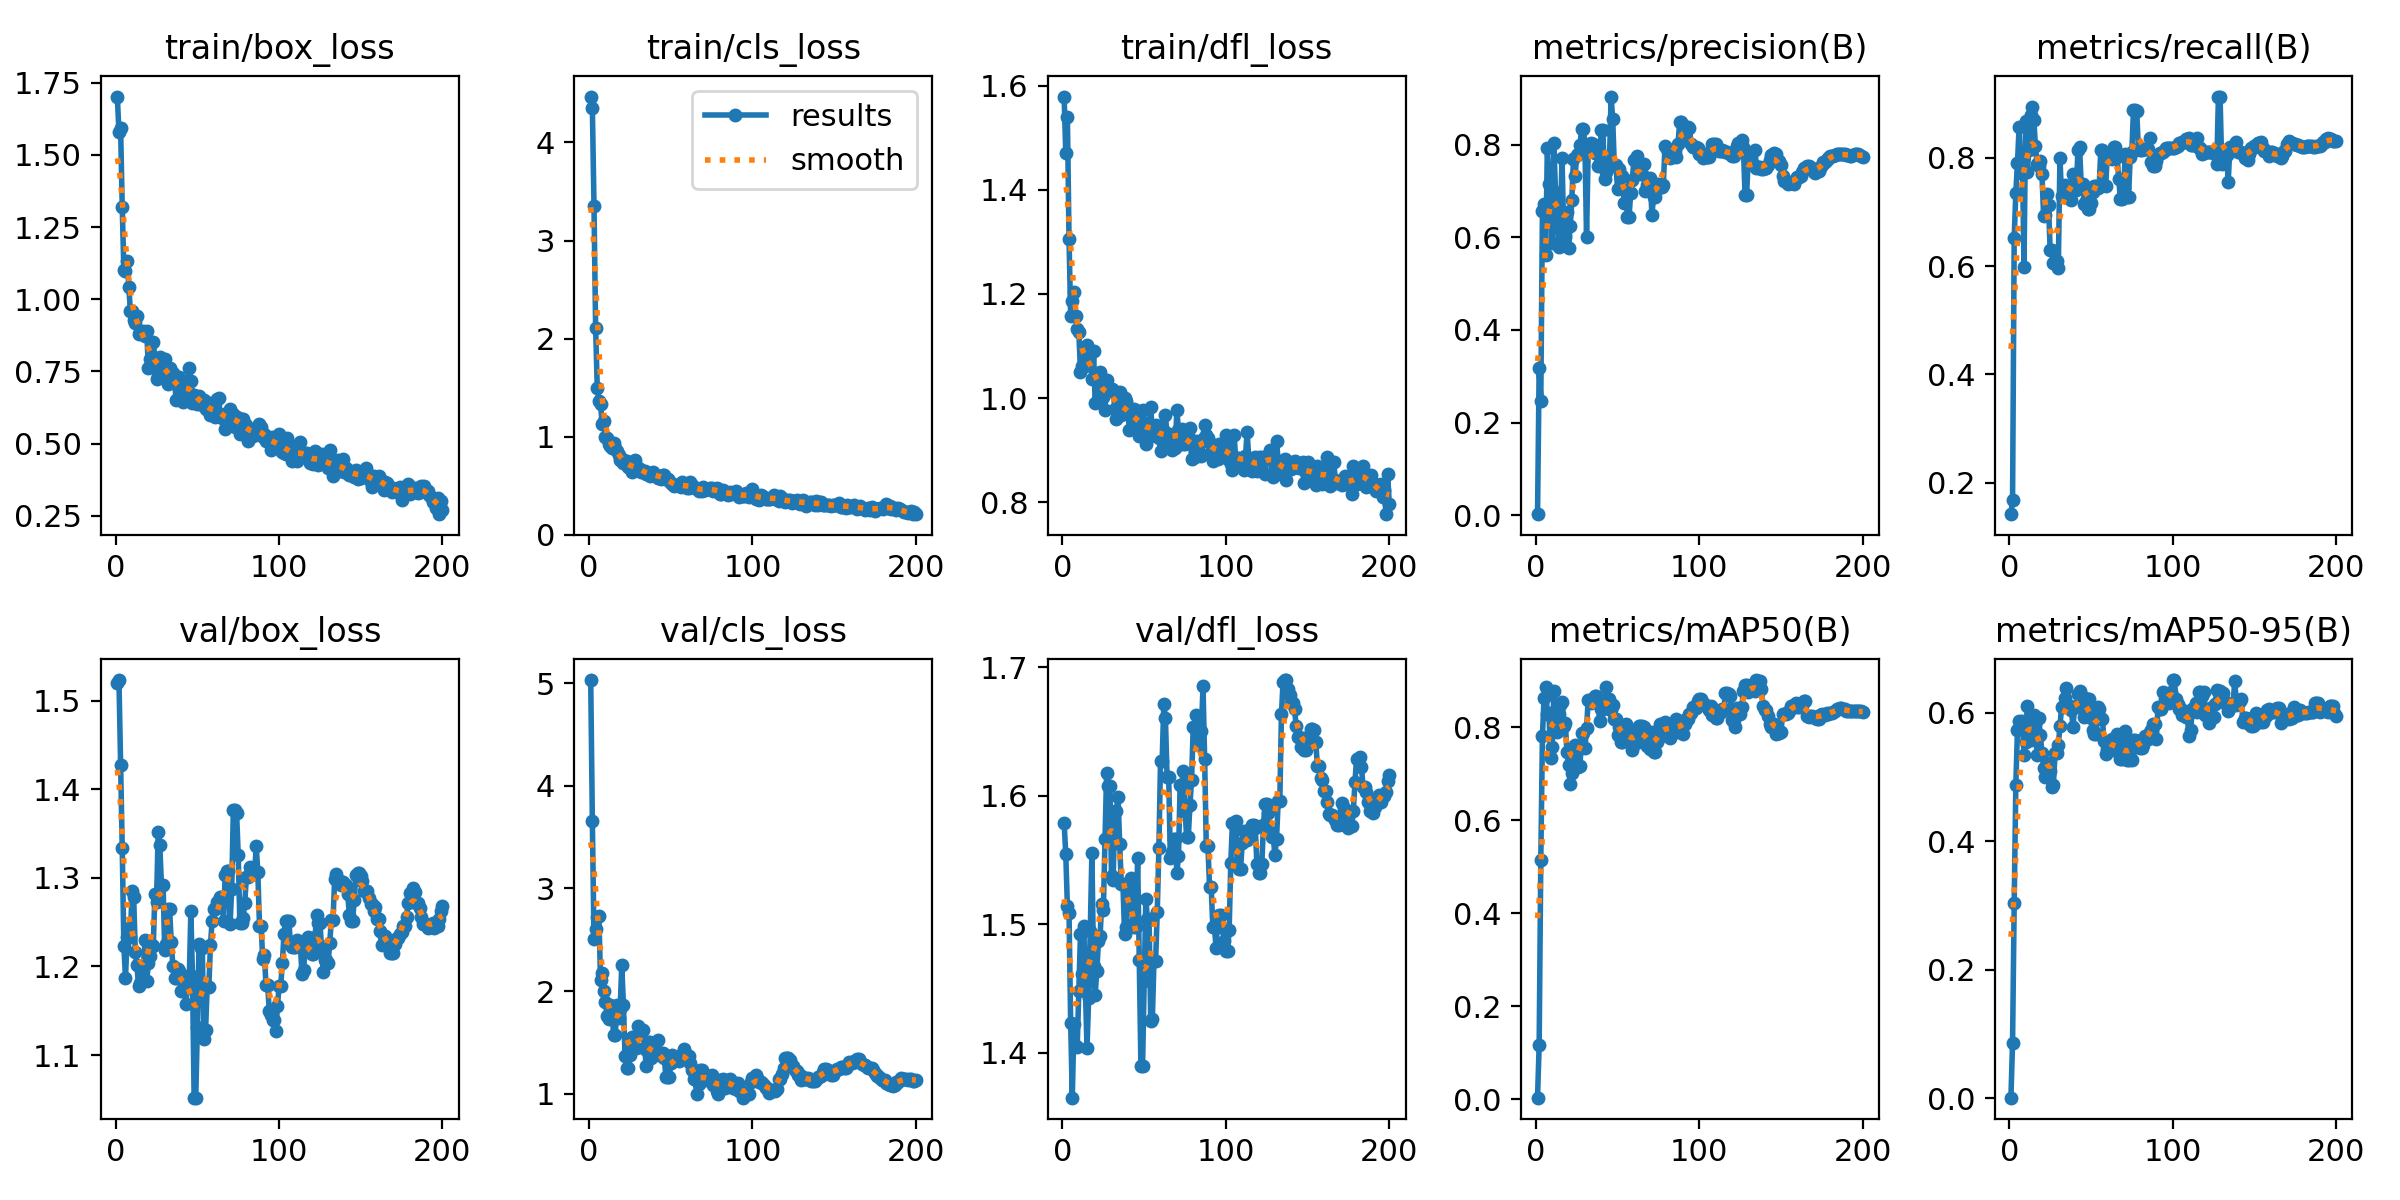

The file beside this chart, header and first rows:
epoch, time, train/box_loss, train/cls_loss, train/dfl_loss, metrics/precision(B), metrics/recall(B), metrics/mAP50(B), metrics/mAP50-95(B), val/box_loss, val/cls_loss, val/dfl_loss, lr/pg0, lr/pg1, lr/pg2
1, 1.541, 1.702, 4.467, 1.579, 0.00249, 0.1417, 0.0033, 0.00113, 1.52, 5.03, 1.579, 1.428e-05, 1.428e-05, 1.428e-05
2, 2.765, 1.578, 4.354, 1.471, 0.3176, 0.1683, 0.1158, 0.08699, 1.523, 3.655, 1.555, 3.55233e-05, 3.55233e-05, 3.55233e-05
3, 5.203, 1.593, 3.347, 1.54, 0.2474, 0.6528, 0.5138, 0.3044, 1.428, 2.504, 1.514, 5.65545e-05, 5.65545e-05, 5.65545e-05
4, 7.572, 1.32, 2.109, 1.305, 0.6559, 0.7358, 0.7812, 0.4883, 1.334, 2.602, 1.509, 7.73737e-05, 7.73737e-05, 7.73737e-05
5, 10.2, 1.102, 1.494, 1.158, 0.6721, 0.7902, 0.8637, 0.5737, 1.223, 2.726, 1.423, 9.79808e-05, 9.79808e-05, 9.79808e-05
6, 12.75, 1.098, 1.362, 1.186, 0.5613, 0.8566, 0.8865, 0.5875, 1.187, 2.731, 1.365, 0.0001184, 0.0001184, 0.0001184
7, 15.16, 1.133, 1.334, 1.203, 0.7914, 0.7722, 0.828, 0.5859, 1.233, 2.109, 1.422, 0.0001386, 0.0001386, 0.0001386
8, 16.8, 1.043, 1.131, 1.158, 0.7156, 0.8043, 0.8304, 0.5872, 1.243, 2.174, 1.406, 0.0001585, 0.0001585, 0.0001585
9, 18.53, 0.9583, 1.16, 1.132, 0.695, 0.5978, 0.7344, 0.5353, 1.233, 1.998, 1.405, 0.0001783, 0.0001783, 0.0001783
10, 20.12, 0.9602, 1, 1.128, 0.5869, 0.8673, 0.7567, 0.5547, 1.285, 1.895, 1.448, 0.0001978, 0.0001978, 0.0001978
11, 21.8, 0.9277, 0.9883, 1.051, 0.8022, 0.7742, 0.8784, 0.6109, 1.279, 1.76, 1.492, 0.0002172, 0.0002172, 0.0002172
12, 24.16, 0.916, 0.9288, 1.062, 0.6978, 0.8143, 0.8108, 0.5725, 1.216, 1.728, 1.461, 0.0002363, 0.0002363, 0.0002363
13, 25.84, 0.9431, 0.9013, 1.086, 0.6352, 0.8797, 0.7893, 0.5582, 1.201, 1.864, 1.499, 0.0002552, 0.0002552, 0.0002552
14, 27.48, 0.8807, 0.8819, 1.062, 0.5785, 0.8936, 0.8286, 0.5871, 1.178, 1.816, 1.452, 0.0002739, 0.0002739, 0.0002739
15, 29.16, 0.885, 0.9357, 1.101, 0.6326, 0.8709, 0.8485, 0.5968, 1.181, 1.577, 1.404, 0.0002924, 0.0002924, 0.0002924
16, 30.88, 0.8828, 0.8815, 1.074, 0.7701, 0.8223, 0.8543, 0.5822, 1.199, 1.569, 1.442, 0.0003107, 0.0003107, 0.0003107
17, 32.57, 0.8909, 0.8594, 1.084, 0.6155, 0.7878, 0.8032, 0.534, 1.201, 1.86, 1.495, 0.0003287, 0.0003287, 0.0003287
18, 34.3, 0.8711, 0.8163, 1.037, 0.6012, 0.7849, 0.8092, 0.5926, 1.23, 1.738, 1.555, 0.0003466, 0.0003466, 0.0003466
19, 35.97, 0.8894, 0.7589, 1.091, 0.6536, 0.7944, 0.748, 0.5651, 1.183, 1.823, 1.468, 0.0003642, 0.0003642, 0.0003642
20, 37.59, 0.761, 0.7775, 0.9908, 0.5759, 0.7694, 0.7192, 0.538, 1.204, 2.254, 1.445, 0.0003816, 0.0003816, 0.0003816
21, 39.23, 0.7934, 0.7361, 1.032, 0.6236, 0.6933, 0.6774, 0.515, 1.212, 1.868, 1.464, 0.0003989, 0.0003989, 0.0003989
22, 40.92, 0.7917, 0.7533, 1.03, 0.6801, 0.6951, 0.7012, 0.5008, 1.224, 1.372, 1.487, 0.0004159, 0.0004159, 0.0004159
23, 42.55, 0.852, 0.755, 1.051, 0.7695, 0.734, 0.7509, 0.5179, 1.223, 1.248, 1.491, 0.0004326, 0.0004326, 0.0004326
24, 44.21, 0.7951, 0.6952, 1.008, 0.7326, 0.7131, 0.7627, 0.5213, 1.282, 1.254, 1.516, 0.0004492, 0.0004492, 0.0004492
25, 45.87, 0.723, 0.6841, 1.002, 0.7766, 0.6306, 0.7497, 0.5099, 1.273, 1.378, 1.511, 0.0004656, 0.0004656, 0.0004656
26, 47.53, 0.7351, 0.6361, 0.9774, 0.7789, 0.6294, 0.7143, 0.4849, 1.352, 1.552, 1.566, 0.0004817, 0.0004817, 0.0004817
27, 49.2, 0.7994, 0.6943, 1.035, 0.7992, 0.6056, 0.7161, 0.4879, 1.337, 1.448, 1.618, 0.0004977, 0.0004977, 0.0004977
28, 50.93, 0.7729, 0.76, 1.02, 0.8324, 0.6101, 0.788, 0.5376, 1.292, 1.449, 1.607, 0.0005134, 0.0005134, 0.0005134
29, 52.54, 0.7772, 0.7044, 1.013, 0.8324, 0.6101, 0.788, 0.5376, 1.292, 1.449, 1.607, 0.0005289, 0.0005289, 0.0005289
30, 54.21, 0.7937, 0.6844, 1.018, 0.8009, 0.5964, 0.7547, 0.5496, 1.219, 1.657, 1.538, 0.0005442, 0.0005442, 0.0005442
31, 55.84, 0.7413, 0.6698, 1.016, 0.5998, 0.8, 0.7976, 0.5798, 1.225, 1.588, 1.535, 0.0005593, 0.0005593, 0.0005593
32, 57.48, 0.7076, 0.6456, 0.9791, 0.7876, 0.7288, 0.8597, 0.6088, 1.264, 1.621, 1.588, 0.0005742, 0.0005742, 0.0005742
33, 59.1, 0.7607, 0.6358, 0.96, 0.7876, 0.7288, 0.8597, 0.6088, 1.264, 1.621, 1.588, 0.0005889, 0.0005889, 0.0005889
34, 60.75, 0.7189, 0.6537, 0.9837, 0.8033, 0.7501, 0.8524, 0.6226, 1.228, 1.435, 1.599, 0.0005974, 0.0005974, 0.0005974
35, 63.24, 0.7427, 0.6236, 1.011, 0.8005, 0.7272, 0.8596, 0.639, 1.2, 1.27, 1.563, 0.0005938, 0.0005938, 0.0005938
36, 65.68, 0.714, 0.6179, 0.9671, 0.7813, 0.7412, 0.8669, 0.6103, 1.187, 1.506, 1.531, 0.0005903, 0.0005903, 0.0005903
37, 67.36, 0.6521, 0.6011, 0.9777, 0.7813, 0.7412, 0.8669, 0.6103, 1.187, 1.506, 1.531, 0.0005868, 0.0005868, 0.0005868
38, 69.09, 0.717, 0.6299, 1, 0.7542, 0.7228, 0.86, 0.6044, 1.197, 1.346, 1.492, 0.0005832, 0.0005832, 0.0005832
39, 70.72, 0.7302, 0.6409, 0.995, 0.7608, 0.7695, 0.8134, 0.5786, 1.195, 1.434, 1.498, 0.0005797, 0.0005797, 0.0005797
40, 72.37, 0.6924, 0.6147, 0.9731, 0.8312, 0.7402, 0.8391, 0.6096, 1.173, 1.385, 1.527, 0.0005762, 0.0005762, 0.0005762
41, 74, 0.6451, 0.6031, 0.9382, 0.8312, 0.7402, 0.8391, 0.6096, 1.173, 1.385, 1.527, 0.0005726, 0.0005726, 0.0005726
42, 75.67, 0.6918, 0.5825, 0.9784, 0.7258, 0.8137, 0.8594, 0.6288, 1.189, 1.52, 1.536, 0.0005691, 0.0005691, 0.0005691
43, 77.52, 0.6824, 0.5976, 0.9578, 0.7404, 0.8204, 0.8859, 0.6334, 1.157, 1.375, 1.5, 0.0005656, 0.0005656, 0.0005656
44, 79.57, 0.6824, 0.5686, 0.9786, 0.7596, 0.7519, 0.8615, 0.6256, 1.183, 1.395, 1.498, 0.000562, 0.000562, 0.000562
45, 81.24, 0.7618, 0.6124, 0.9545, 0.7596, 0.7519, 0.8615, 0.6256, 1.183, 1.395, 1.498, 0.0005585, 0.0005585, 0.0005585
46, 82.86, 0.7151, 0.6091, 0.975, 0.9035, 0.7156, 0.838, 0.5938, 1.262, 1.353, 1.552, 0.000555, 0.000555, 0.000555
47, 84.52, 0.642, 0.5704, 0.9276, 0.8557, 0.7194, 0.8481, 0.6109, 1.189, 1.165, 1.472, 0.0005514, 0.0005514, 0.0005514
48, 86.23, 0.6672, 0.5703, 0.9554, 0.7548, 0.7049, 0.8191, 0.6217, 1.052, 1.16, 1.39, 0.0005479, 0.0005479, 0.0005479
49, 87.91, 0.6543, 0.5478, 0.9778, 0.7548, 0.7049, 0.8191, 0.6217, 1.052, 1.16, 1.39, 0.0005444, 0.0005444, 0.0005444
50, 89.55, 0.6379, 0.5241, 0.9322, 0.7033, 0.7161, 0.7844, 0.5926, 1.132, 1.296, 1.456, 0.0005408, 0.0005408, 0.0005408
51, 91.27, 0.6655, 0.5198, 0.911, 0.7462, 0.7367, 0.8017, 0.5731, 1.226, 1.375, 1.52, 0.0005373, 0.0005373, 0.0005373
52, 92.93, 0.6524, 0.4965, 0.9513, 0.7312, 0.7489, 0.7677, 0.5667, 1.221, 1.358, 1.504, 0.0005338, 0.0005338, 0.0005338
53, 94.57, 0.6326, 0.5068, 0.925, 0.7312, 0.7489, 0.7677, 0.5667, 1.221, 1.358, 1.504, 0.0005302, 0.0005302, 0.0005302
54, 96.32, 0.6498, 0.5038, 0.9819, 0.6745, 0.7444, 0.7842, 0.6088, 1.119, 1.358, 1.425, 0.0005267, 0.0005267, 0.0005267
55, 98, 0.62, 0.5063, 0.9373, 0.7027, 0.7468, 0.8063, 0.6068, 1.128, 1.319, 1.426, 0.0005231, 0.0005231, 0.0005231
56, 99.62, 0.627, 0.4882, 0.9409, 0.6427, 0.815, 0.7925, 0.5901, 1.177, 1.375, 1.472, 0.0005196, 0.0005196, 0.0005196
57, 101.3, 0.6415, 0.5362, 0.948, 0.6427, 0.815, 0.7925, 0.5901, 1.177, 1.375, 1.472, 0.0005161, 0.0005161, 0.0005161
58, 102.9, 0.5989, 0.4933, 0.9432, 0.695, 0.7503, 0.7671, 0.5566, 1.224, 1.434, 1.51, 0.0005125, 0.0005125, 0.0005125
59, 104.6, 0.6054, 0.5034, 0.9238, 0.7231, 0.7476, 0.751, 0.5365, 1.251, 1.394, 1.559, 0.000509, 0.000509, 0.000509
60, 106.2, 0.6072, 0.4812, 0.8979, 0.7668, 0.8071, 0.7668, 0.5436, 1.265, 1.372, 1.627, 0.0005055, 0.0005055, 0.0005055
... 140 more rows
